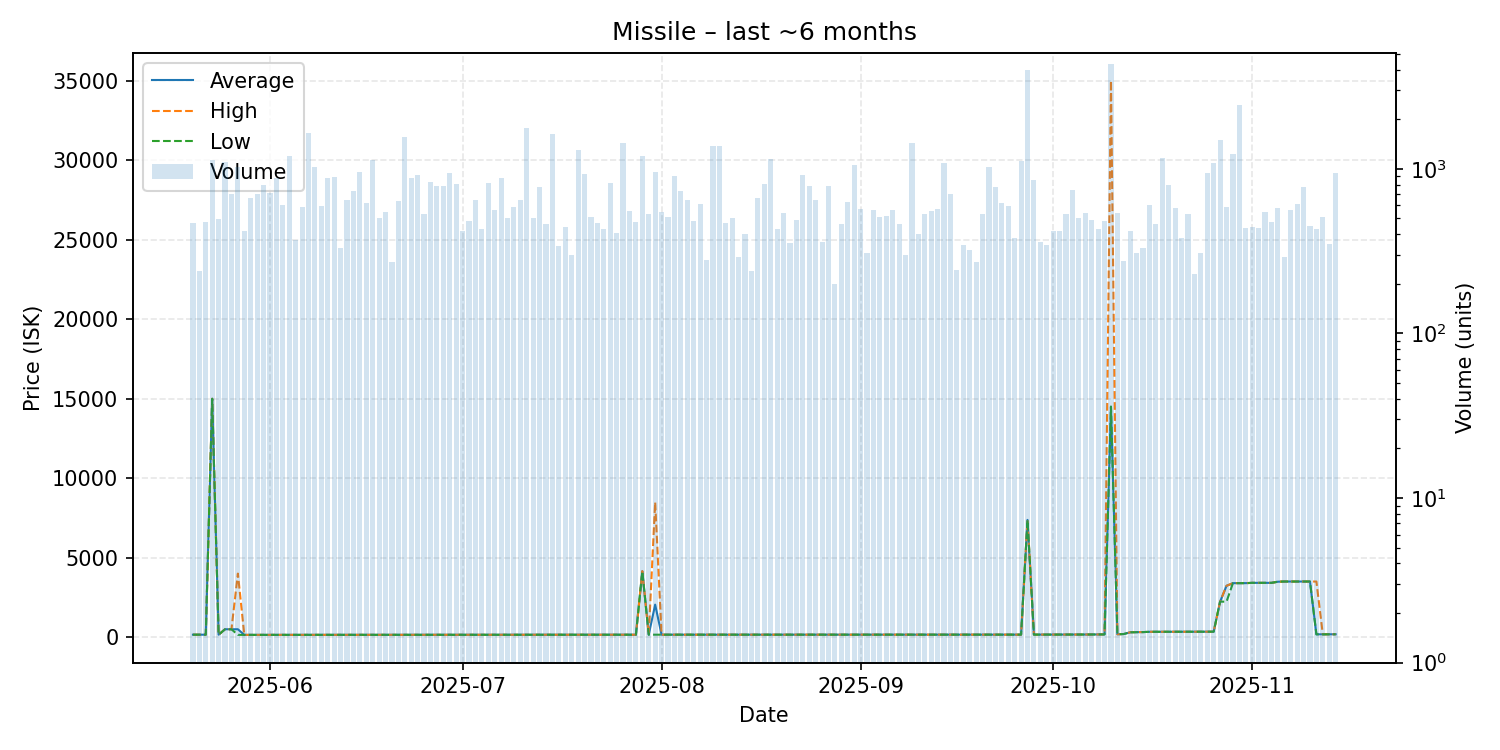

The file beside this chart, header and first rows:
date, average, highest, lowest, order_count, volume
2025-05-20, 159.0, 159.0, 159.0, 30, 471
2025-05-21, 159.0, 159.0, 159.0, 19, 240
2025-05-22, 159.0, 159.0, 159.0, 33, 472
2025-05-23, 15000, 15000, 14990, 40, 1132
2025-05-24, 159.0, 159.0, 159.0, 29, 497
2025-05-25, 500.3, 500.3, 500.3, 41, 1095
2025-05-26, 500.3, 500.3, 500.3, 35, 703
2025-05-27, 500.4, 4000, 147.0, 27, 1023
2025-05-28, 147.0, 147.0, 147.0, 27, 419
2025-05-29, 147.0, 147.0, 147.0, 35, 662
2025-05-30, 147.0, 147.0, 147.0, 35, 700
2025-05-31, 147.0, 147.0, 147.0, 46, 800
2025-06-01, 147.0, 147.0, 147.0, 36, 711
2025-06-02, 147.0, 147.0, 147.0, 42, 880
2025-06-03, 147.0, 147.0, 147.0, 36, 600
2025-06-04, 147.0, 147.0, 147.0, 33, 1200
2025-06-05, 147.0, 147.0, 147.0, 21, 370
2025-06-06, 147.0, 147.0, 147.0, 33, 590
2025-06-07, 147.0, 147.0, 147.0, 50, 1660
2025-06-08, 147.0, 147.0, 147.0, 42, 1025
2025-06-09, 147.0, 147.0, 147.0, 41, 593
2025-06-10, 148.0, 148.0, 148.0, 32, 880
2025-06-11, 148.0, 148.0, 148.0, 30, 890
2025-06-12, 148.0, 148.0, 148.0, 28, 330
2025-06-13, 148.0, 148.0, 148.0, 36, 644
2025-06-14, 148.3, 148.3, 148.3, 27, 730
2025-06-15, 148.3, 148.3, 148.3, 42, 950
2025-06-16, 148.3, 148.3, 148.3, 37, 620
2025-06-17, 148.3, 148.3, 148.3, 32, 1126
2025-06-18, 148.5, 148.5, 148.5, 28, 500
2025-06-19, 148.5, 148.5, 148.5, 35, 550
2025-06-20, 148.5, 148.5, 148.5, 20, 272
2025-06-21, 148.6, 148.6, 148.6, 36, 640
2025-06-22, 148.5, 148.5, 148.5, 40, 1550
2025-06-23, 152.0, 152.0, 152.0, 40, 880
2025-06-24, 153.0, 153.0, 153.0, 39, 915
2025-06-25, 153.0, 153.0, 153.0, 32, 528
2025-06-26, 152.0, 152.0, 152.0, 42, 830
2025-06-27, 152.0, 152.0, 152.0, 42, 791
2025-06-28, 152.0, 152.0, 152.0, 42, 790
2025-06-29, 152.5, 152.5, 152.5, 36, 945
2025-06-30, 152.5, 152.5, 152.5, 33, 812
2025-07-01, 153.0, 153.0, 153.0, 31, 420
2025-07-02, 153.0, 153.0, 153.0, 33, 485
2025-07-03, 153.0, 153.0, 153.0, 29, 648
2025-07-04, 153.3, 153.3, 153.3, 31, 430
2025-07-05, 153.4, 153.4, 153.4, 40, 816
2025-07-06, 153.4, 153.4, 153.4, 38, 561
2025-07-07, 153.8, 153.8, 153.8, 38, 881
2025-07-08, 153.9, 153.9, 153.9, 33, 502
2025-07-09, 155.0, 155.0, 155.0, 32, 590
2025-07-10, 154.0, 154.0, 154.0, 28, 646
2025-07-11, 154.0, 154.0, 154.0, 40, 1780
2025-07-12, 154.0, 154.0, 154.0, 22, 500
2025-07-13, 154.0, 154.0, 154.0, 43, 778
2025-07-14, 154.7, 154.7, 154.7, 25, 460
2025-07-15, 155.7, 155.7, 155.7, 36, 1631
2025-07-16, 155.7, 155.7, 155.7, 25, 340
2025-07-17, 155.7, 155.7, 155.7, 27, 445
2025-07-18, 155.7, 155.7, 155.7, 21, 300
... 119 more rows
